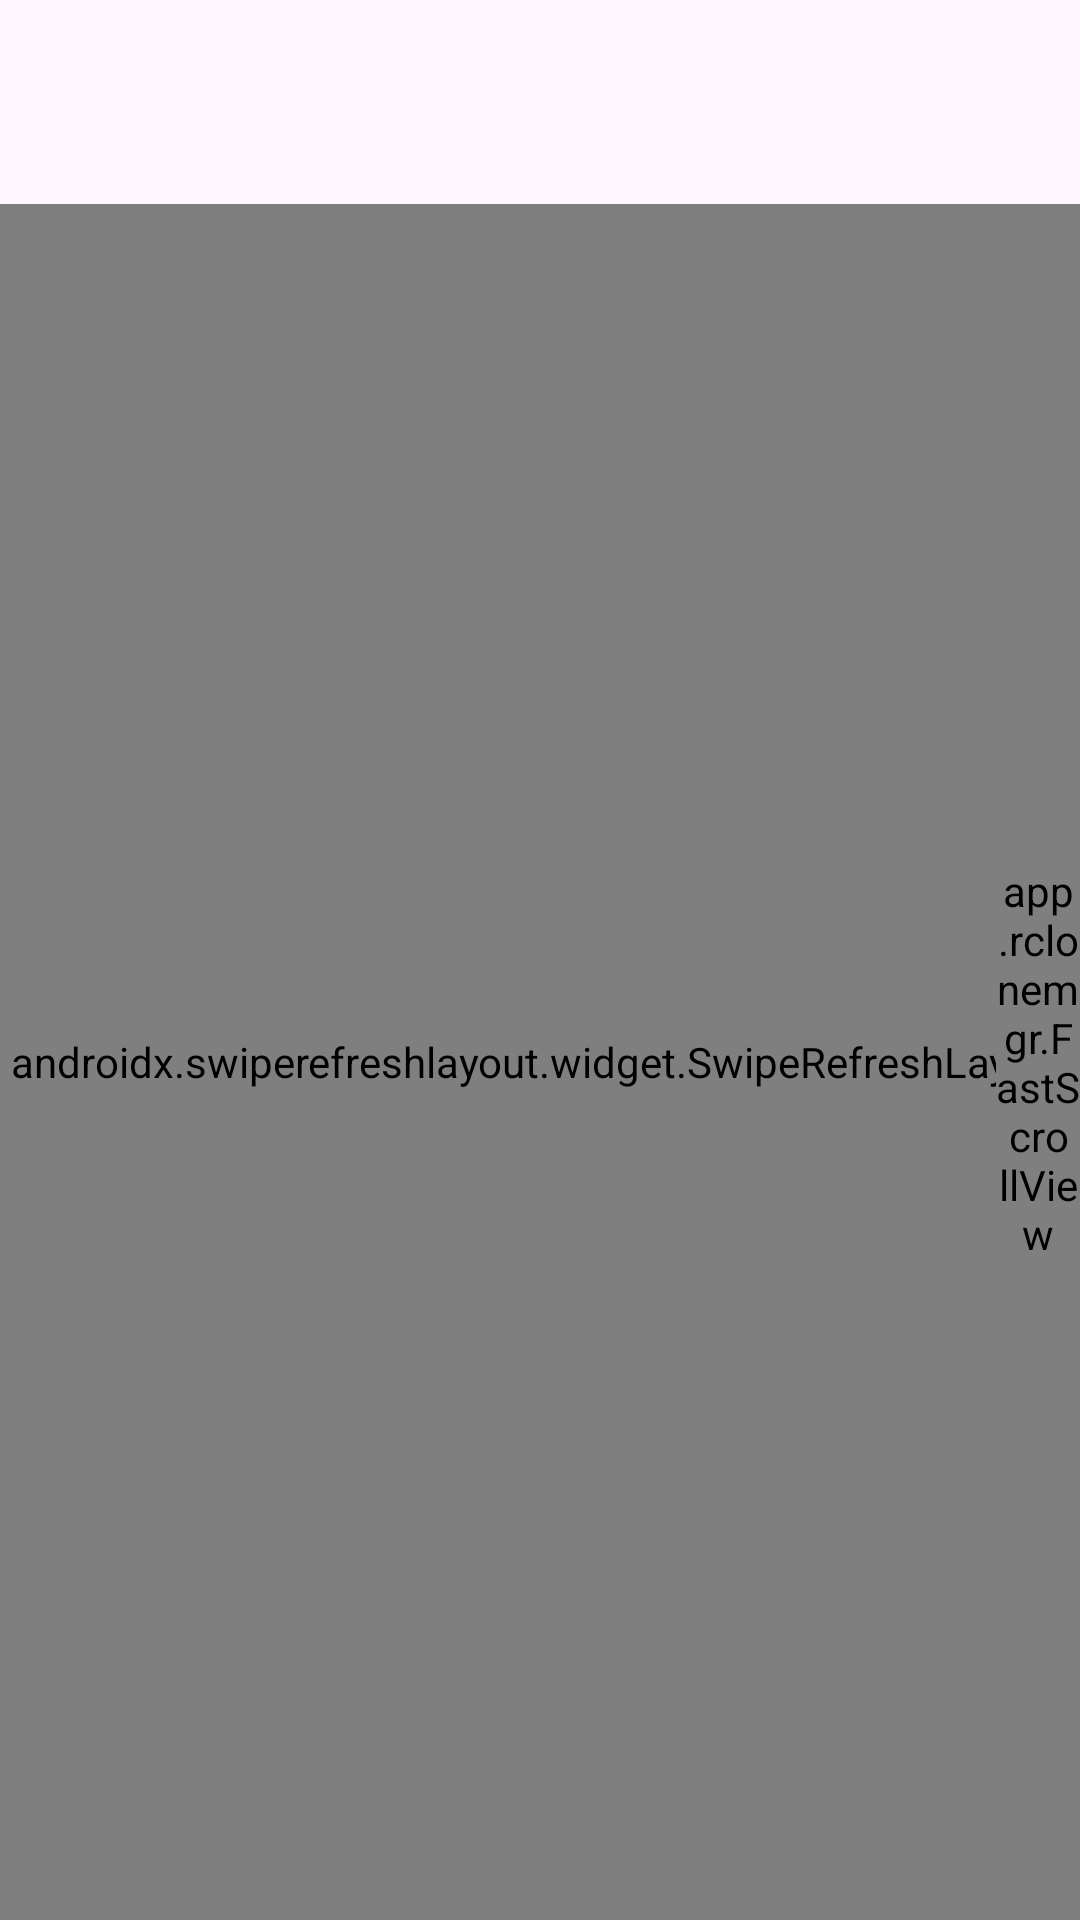

This screen was rendered from an Android layout file. Write that file and the resources it references.
<!-- AndroidManifest.xml: application theme Theme.RcloneMgr -->
<!-- res/layout/activity_files.xml -->
<?xml version="1.0" encoding="utf-8"?>
<androidx.drawerlayout.widget.DrawerLayout xmlns:android="http://schemas.android.com/apk/res/android"
    xmlns:app="http://schemas.android.com/apk/res-auto"
    android:id="@+id/drawer"
    android:layout_width="match_parent"
    android:layout_height="match_parent">

    <androidx.coordinatorlayout.widget.CoordinatorLayout
        android:id="@+id/root"
        android:layout_width="match_parent"
        android:layout_height="match_parent">

        <com.google.android.material.appbar.AppBarLayout
            android:id="@+id/appbar"
            android:layout_width="match_parent"
            android:layout_height="wrap_content"
            android:background="?attr/colorSurface"
            app:liftOnScroll="false">
            <com.google.android.material.appbar.MaterialToolbar
                android:id="@+id/toolbar"
                android:layout_width="match_parent"
                android:layout_height="?attr/actionBarSize"
                app:navigationIcon="@drawable/ic_menu" />
            <HorizontalScrollView
                android:id="@+id/crumbScroll"
                android:layout_width="match_parent"
                android:layout_height="wrap_content"
                android:overScrollMode="never"
                android:scrollbars="none">
                <LinearLayout
                    android:id="@+id/crumbs"
                    android:layout_width="wrap_content"
                    android:layout_height="wrap_content"
                    android:gravity="center_vertical"
                    android:orientation="horizontal"
                    android:paddingStart="8dp"
                    android:paddingEnd="8dp"
                    android:paddingBottom="4dp" />
            </HorizontalScrollView>
        </com.google.android.material.appbar.AppBarLayout>

        <FrameLayout
            android:layout_width="match_parent"
            android:layout_height="match_parent"
            app:layout_behavior="@string/appbar_scrolling_view_behavior">
            <androidx.swiperefreshlayout.widget.SwipeRefreshLayout
                android:id="@+id/swipe"
                android:layout_width="match_parent"
                android:layout_height="match_parent">
                <androidx.recyclerview.widget.RecyclerView
                    android:id="@+id/rv"
                    android:layout_width="match_parent"
                    android:layout_height="match_parent"
                    android:clipToPadding="false"
                    android:paddingStart="4dp"
                    android:paddingEnd="4dp"
                    android:paddingBottom="88dp" />
            </androidx.swiperefreshlayout.widget.SwipeRefreshLayout>
            <app.rclonemgr.FastScrollView
                android:id="@+id/fastScroll"
                android:layout_width="28dp"
                android:layout_height="match_parent"
                android:layout_gravity="end" />
            <LinearLayout
                android:id="@+id/stateBox"
                android:layout_width="match_parent"
                android:layout_height="wrap_content"
                android:layout_gravity="center"
                android:gravity="center_horizontal"
                android:orientation="vertical"
                android:padding="32dp"
                android:visibility="gone">
                <TextView
                    android:id="@+id/stateText"
                    android:layout_width="match_parent"
                    android:layout_height="wrap_content"
                    android:gravity="center"
                    android:textAppearance="?attr/textAppearanceBodyLarge"
                    android:textColor="?attr/colorOnSurfaceVariant" />
                <Button
                    android:id="@+id/grantBtn"
                    style="@style/Widget.Material3.Button.TonalButton"
                    android:layout_width="wrap_content"
                    android:layout_height="wrap_content"
                    android:layout_marginTop="16dp"
                    android:text="Grant access"
                    android:visibility="gone" />
            </LinearLayout>
        </FrameLayout>

        <com.google.android.material.floatingactionbutton.FloatingActionButton
            android:id="@+id/fab"
            android:layout_width="wrap_content"
            android:layout_height="wrap_content"
            android:layout_gravity="bottom|end"
            android:layout_margin="16dp"
            android:contentDescription="Create"
            android:visibility="gone"
            app:srcCompat="@drawable/ic_add" />

        <com.google.android.material.card.MaterialCardView
            android:id="@+id/pasteBar"
            style="?attr/materialCardViewElevatedStyle"
            android:layout_width="match_parent"
            android:layout_height="wrap_content"
            android:layout_gravity="bottom"
            android:layout_margin="12dp"
            android:visibility="gone">
            <LinearLayout
                android:layout_width="match_parent"
                android:layout_height="wrap_content"
                android:gravity="center_vertical"
                android:orientation="horizontal"
                android:padding="12dp">
                <TextView
                    android:id="@+id/pasteText"
                    android:layout_width="0dp"
                    android:layout_height="wrap_content"
                    android:layout_weight="1"
                    android:textAppearance="?attr/textAppearanceBodyMedium" />
                <Button
                    android:id="@+id/pasteCancel"
                    style="@style/Widget.Material3.Button.TextButton"
                    android:layout_width="wrap_content"
                    android:layout_height="wrap_content"
                    android:text="Cancel" />
                <Button
                    android:id="@+id/pasteBtn"
                    android:layout_width="wrap_content"
                    android:layout_height="wrap_content"
                    android:text="Paste" />
            </LinearLayout>
        </com.google.android.material.card.MaterialCardView>
    </androidx.coordinatorlayout.widget.CoordinatorLayout>

    <FrameLayout
        android:id="@+id/navFrame"
        android:layout_width="320dp"
        android:layout_height="match_parent"
        android:layout_gravity="start"
        android:background="?attr/colorSurface">
        <androidx.recyclerview.widget.RecyclerView
            android:id="@+id/navList"
            android:layout_width="match_parent"
            android:layout_height="match_parent"
            android:clipToPadding="false"
            android:paddingTop="8dp"
            android:paddingBottom="8dp" />
    </FrameLayout>
</androidx.drawerlayout.widget.DrawerLayout>
<!-- resources referenced by this layout -->
<resources>
  <style name="Theme.RcloneMgr" parent="Theme.Material3.DayNight.NoActionBar">
          <item name="android:windowBackground">?attr/colorSurface</item>
          <item name="android:statusBarColor">@android:color/transparent</item>
          <item name="android:navigationBarColor">@android:color/transparent</item>
          <item name="android:enforceStatusBarContrast">false</item>
          <item name="android:enforceNavigationBarContrast">false</item>
      </style>
</resources>
